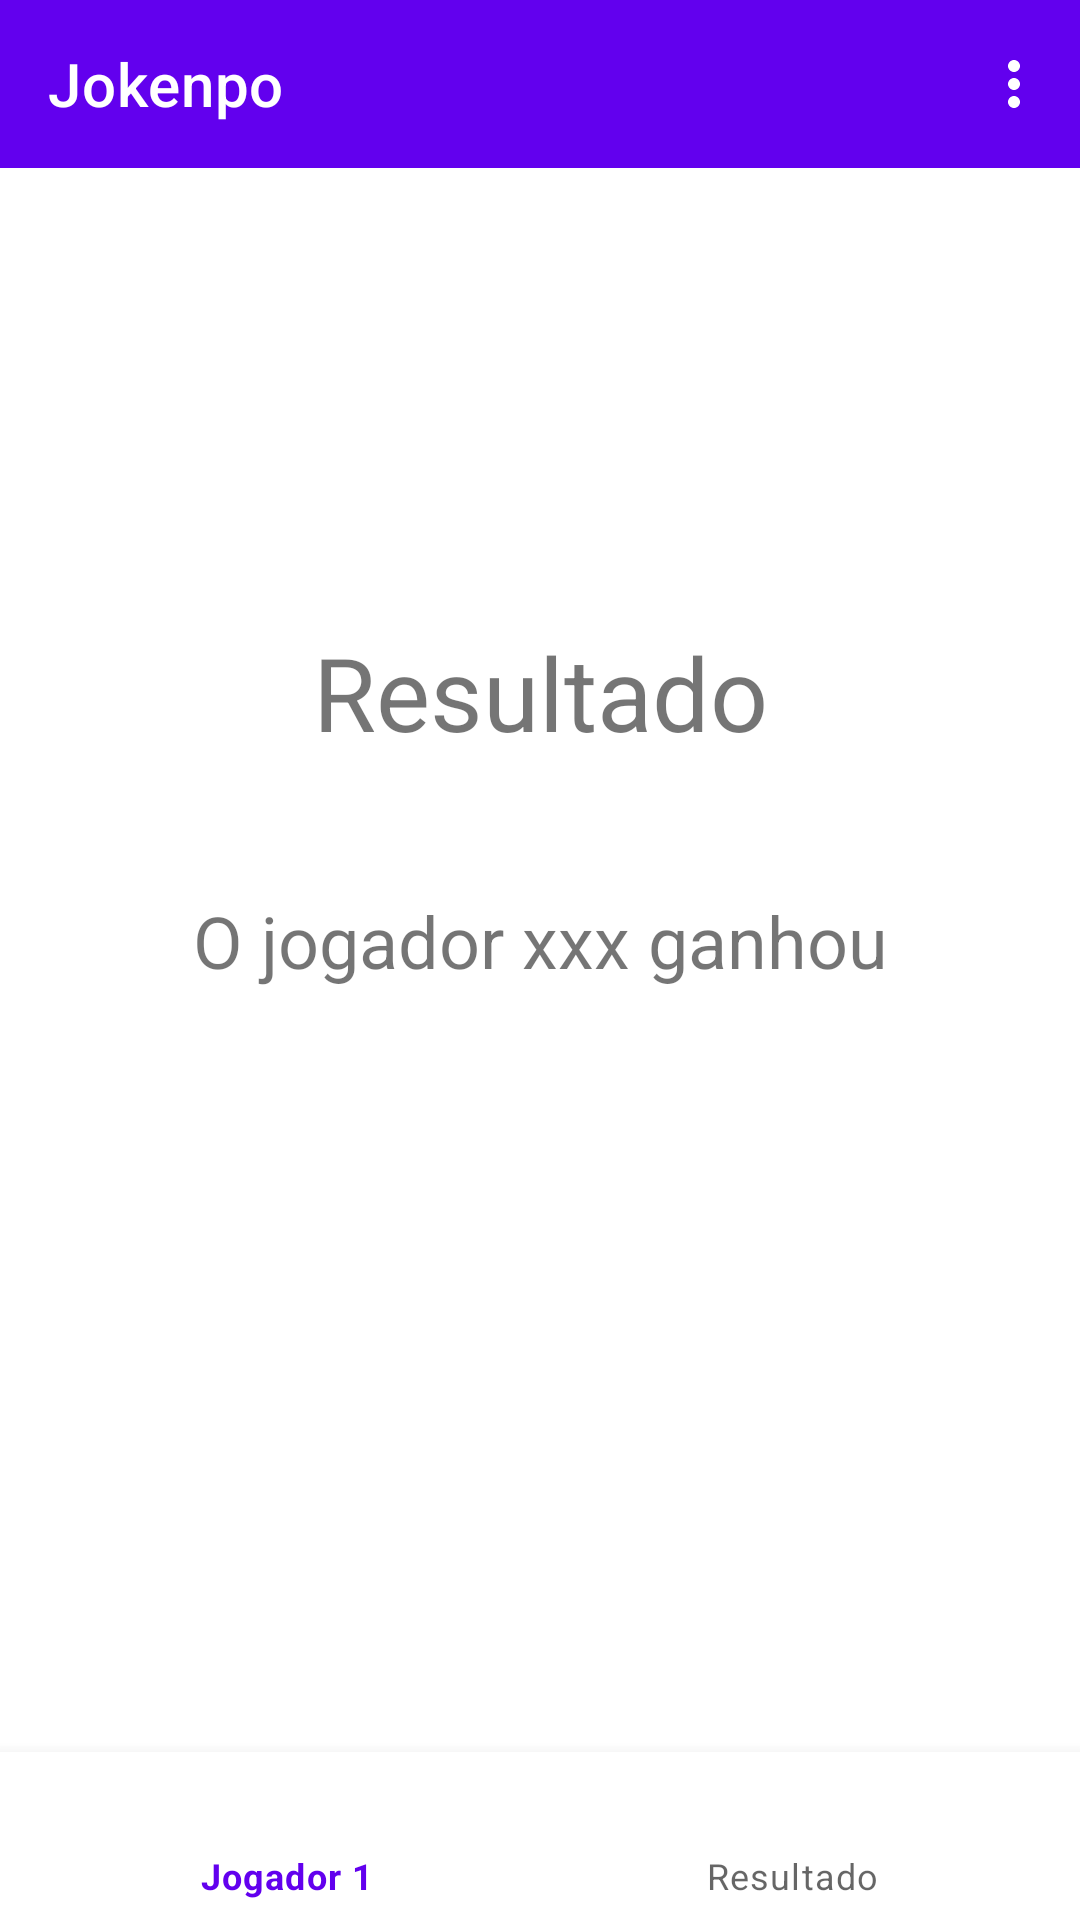

Here is an Android app screen rendered from its layout file. Give the layout XML and the strings, colors and styles it references.
<!-- AndroidManifest.xml: application theme Theme.Jokenpo -->
<!-- res/layout/activity_main3.xml -->
<?xml version="1.0" encoding="utf-8"?>
<androidx.drawerlayout.widget.DrawerLayout xmlns:android="http://schemas.android.com/apk/res/android"
    xmlns:app="http://schemas.android.com/apk/res-auto"
    xmlns:tools="http://schemas.android.com/tools"
    android:layout_width="match_parent"
    android:layout_height="match_parent"
    tools:context=".MainActivity3">

    <androidx.constraintlayout.widget.ConstraintLayout
        android:layout_width="match_parent"
        android:layout_height="match_parent">

        <com.google.android.material.bottomnavigation.BottomNavigationView
            android:id="@+id/bottomNav"
            android:layout_width="match_parent"
            android:layout_height="wrap_content"
            app:layout_constraintBottom_toBottomOf="parent"
            app:layout_constraintStart_toStartOf="parent"
            app:menu="@menu/bottom_menu" />

        <androidx.appcompat.widget.Toolbar
            android:id="@+id/toolbarResult"
            android:layout_width="0dp"
            android:layout_height="wrap_content"
            android:background="?attr/colorPrimary"
            android:minHeight="?attr/actionBarSize"
            android:theme="?attr/actionBarTheme"
            app:layout_constraintEnd_toEndOf="parent"
            app:layout_constraintStart_toStartOf="parent"
            app:layout_constraintTop_toTopOf="parent"
            app:menu="@menu/play_menu"
            app:title="@string/app_name"
            app:titleTextColor="#FFFFFF" />

        <TextView
            android:id="@+id/resultTitle"
            android:layout_width="wrap_content"
            android:layout_height="wrap_content"
            android:layout_marginTop="152dp"
            android:text="@string/result_Title"
            android:textSize="34sp"
            app:layout_constraintEnd_toEndOf="parent"
            app:layout_constraintStart_toStartOf="parent"
            app:layout_constraintTop_toBottomOf="@+id/toolbarResult" />

        <TextView
            android:id="@+id/result_final"
            android:layout_width="wrap_content"
            android:layout_height="wrap_content"
            android:layout_marginTop="44dp"
            android:text="@string/result_Holder"
            android:textSize="24sp"
            app:layout_constraintEnd_toEndOf="@+id/resultTitle"
            app:layout_constraintStart_toStartOf="@+id/resultTitle"
            app:layout_constraintTop_toBottomOf="@+id/resultTitle" />

    </androidx.constraintlayout.widget.ConstraintLayout>

    <com.google.android.material.navigation.NavigationView
        android:id="@+id/navView"
        android:layout_width="match_parent"
        android:layout_height="match_parent"
        android:layout_gravity="start"
        app:headerLayout="@layout/menu_header"
        app:menu="@menu/drawer_menu"
        tools:visibility="gone">

    </com.google.android.material.navigation.NavigationView>

</androidx.drawerlayout.widget.DrawerLayout>
<!-- res/layout/menu_header.xml (included above) -->
<?xml version="1.0" encoding="utf-8"?>
<androidx.constraintlayout.widget.ConstraintLayout xmlns:android="http://schemas.android.com/apk/res/android"
    xmlns:app="http://schemas.android.com/apk/res-auto"
    xmlns:tools="http://schemas.android.com/tools"
    android:layout_width="match_parent"
    android:layout_height="200dp"
    android:background="@color/design_default_color_primary">

    <TextView
        android:id="@+id/title_header"
        android:layout_width="wrap_content"
        android:layout_height="wrap_content"
        android:layout_marginStart="16dp"
        android:layout_marginBottom="88dp"
        android:text="@string/app_name"
        android:textColor="#FFFFFF"
        android:textSize="24sp"
        app:layout_constraintBottom_toBottomOf="parent"
        app:layout_constraintStart_toStartOf="parent" />
</androidx.constraintlayout.widget.ConstraintLayout>
<!-- resources referenced by this layout -->
<resources>
  <string name="app_name">Jokenpo</string>
  <string name="result_Holder">O jogador xxx ganhou</string>
  <string name="result_Title">Resultado</string>
  <style name="Theme.Jokenpo" parent="Theme.MaterialComponents.DayNight.DarkActionBar">
          
          <item name="colorPrimary">@color/purple_500</item>
          <item name="colorPrimaryVariant">@color/purple_700</item>
          <item name="colorOnPrimary">@color/white</item>
          
          <item name="colorSecondary">@color/teal_200</item>
          <item name="colorSecondaryVariant">@color/teal_700</item>
          <item name="colorOnSecondary">@color/black</item>
          
          <item name="android:statusBarColor">?attr/colorPrimaryVariant</item>
          
      </style>
  <!-- not gathered from this repository: default colours our renderer supplied (Android Studio template values) -->
  <color name="purple_500">#FF6200EE</color>
  <color name="purple_700">#FF3700B3</color>
  <color name="teal_200">#FF03DAC5</color>
  <color name="teal_700">#FF018786</color>
  <color name="black">#FF000000</color>
  <color name="white">#FFFFFFFF</color>
</resources>
